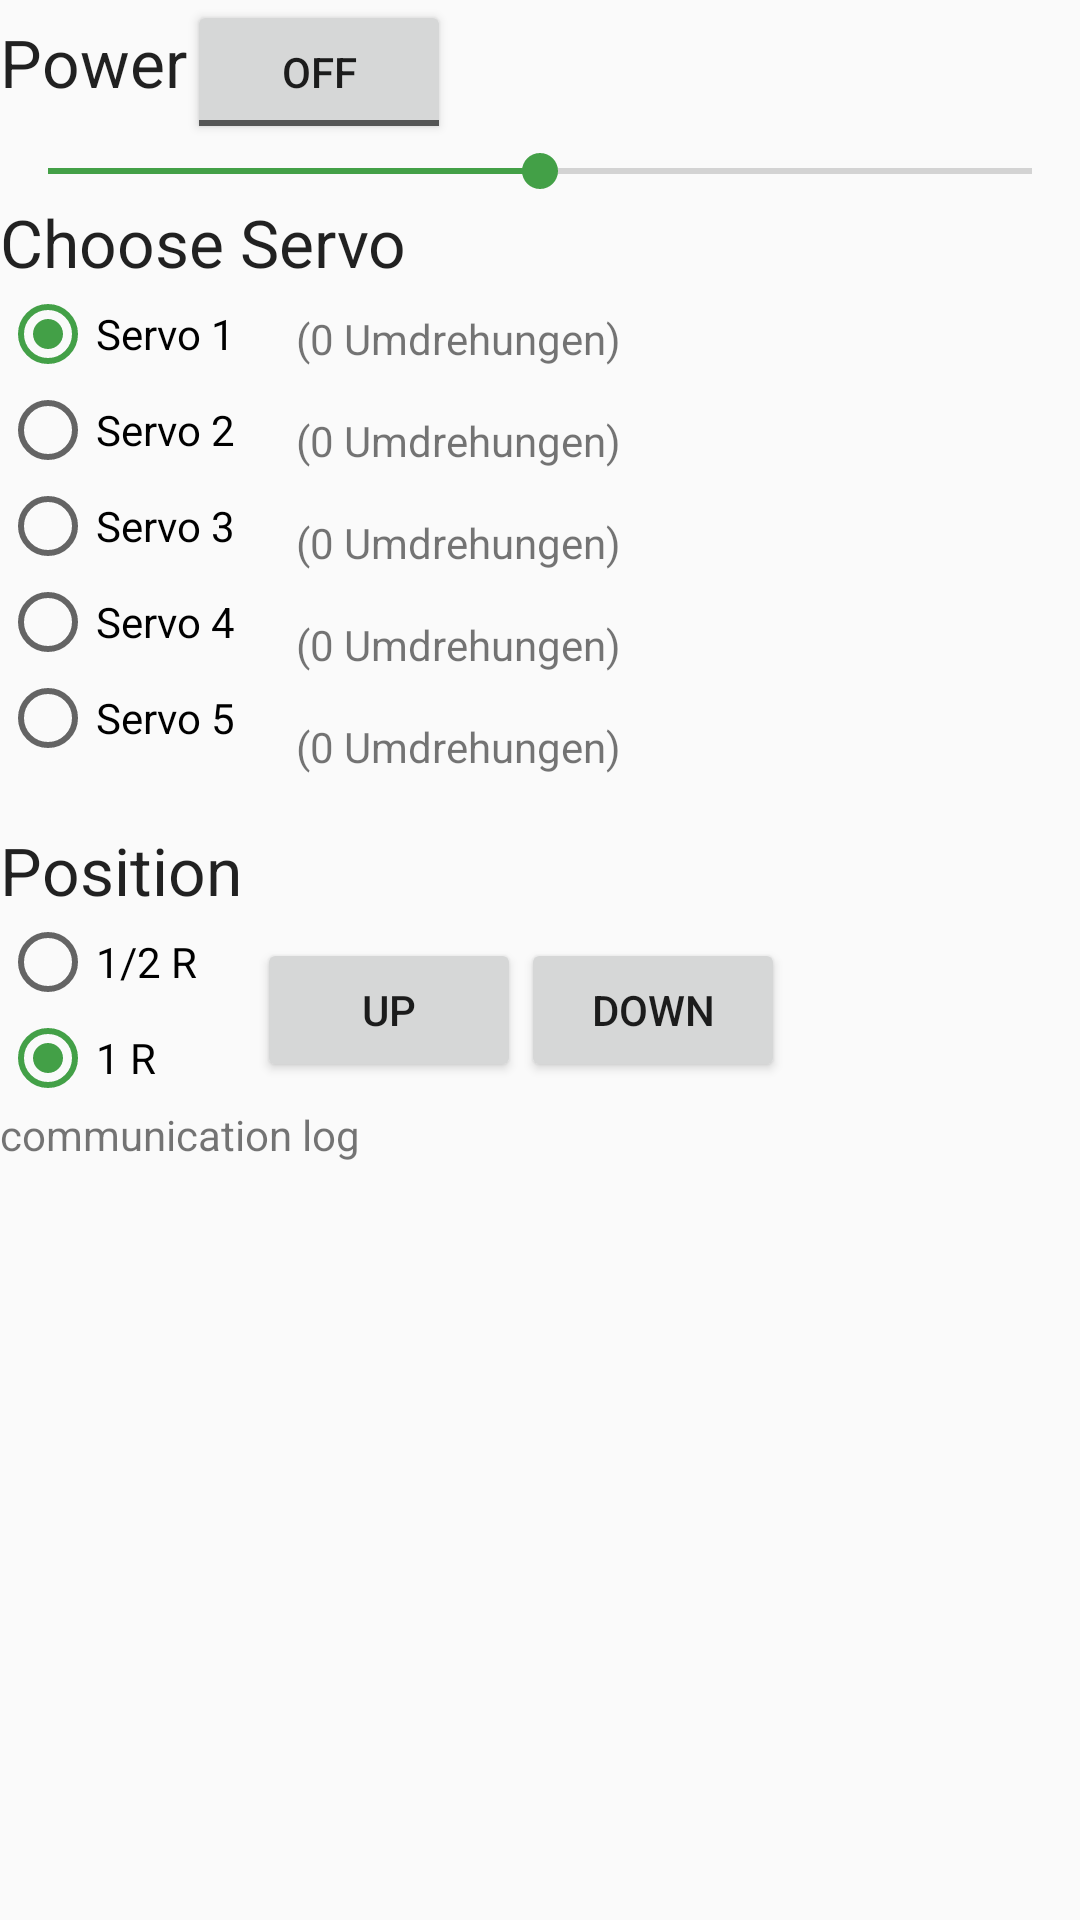

Android layout source for this screen:
<!-- AndroidManifest.xml: application theme AppThemePanelingLamp -->
<!-- res/layout/activity_main.xml -->
<LinearLayout xmlns:android="http://schemas.android.com/apk/res/android"
    xmlns:tools="http://schemas.android.com/tools"
    android:layout_width="match_parent"
    android:layout_height="match_parent"
    tools:context=".MainActivity"
    android:orientation="vertical"
    android:id="@+id/mainlayout">


    <LinearLayout
        android:orientation="horizontal"
        android:layout_width="match_parent"
        android:layout_height="wrap_content"
        android:layout_gravity="center_horizontal">

        <TextView
            android:layout_width="wrap_content"
            android:layout_height="wrap_content"
            android:textAppearance="?android:attr/textAppearanceLarge"
            android:text="Power"
            android:id="@+id/textView_power" />

        <ToggleButton
            android:layout_width="wrap_content"
            android:layout_height="wrap_content"
            android:text="Power"
            android:id="@+id/powerButton"
            android:checked="false"
            android:onClick="togglePower"/>
    </LinearLayout>

    <LinearLayout
        android:orientation="horizontal"
        android:layout_width="match_parent"
        android:layout_height="wrap_content">

        <SeekBar
            android:layout_width="wrap_content"
            android:layout_height="wrap_content"
            android:id="@+id/dimmer"
            android:layout_weight="1"
            android:indeterminate="false"
            android:max="100"
            android:progress="50" />
    </LinearLayout>

    <LinearLayout
        android:orientation="horizontal"
        android:layout_width="match_parent"
        android:layout_height="wrap_content"
        android:layout_gravity="center_horizontal">

        <LinearLayout
            android:orientation="vertical"
            android:layout_width="fill_parent"
            android:layout_height="fill_parent">

            <TextView
                android:layout_width="wrap_content"
                android:layout_height="wrap_content"
                android:textAppearance="?android:attr/textAppearanceLarge"
                android:text="Choose Servo"
                android:id="@+id/textView_chooseServo" />

            <LinearLayout
                android:orientation="horizontal"
                android:layout_width="wrap_content"
                android:layout_height="wrap_content">



                <RadioGroup
                    android:layout_width="wrap_content"
                    android:layout_height="wrap_content">

                    <RadioButton
                        android:layout_width="wrap_content"
                        android:layout_height="wrap_content"
                        android:text="Servo 1"
                        android:id="@+id/radio_servo1"
                        android:layout_gravity="center_horizontal"
                        android:checked="true"
                        android:onClick="onRadioButtonServoClicked"/>
                    <RadioButton
                        android:layout_width="wrap_content"
                        android:layout_height="wrap_content"
                        android:text="Servo 2"
                        android:id="@+id/radio_servo2"
                        android:layout_gravity="center_horizontal"
                        android:checked="false"
                        android:onClick="onRadioButtonServoClicked"/>
                    <RadioButton
                        android:layout_width="wrap_content"
                        android:layout_height="wrap_content"
                        android:text="Servo 3"
                        android:id="@+id/radio_servo3"
                        android:layout_gravity="center_horizontal"
                        android:checked="false"
                        android:onClick="onRadioButtonServoClicked"/>
                    <RadioButton
                        android:layout_width="wrap_content"
                        android:layout_height="wrap_content"
                        android:text="Servo 4"
                        android:id="@+id/radio_servo4"
                        android:layout_gravity="center_horizontal"
                        android:checked="false"
                        android:onClick="onRadioButtonServoClicked"/>
                    <RadioButton
                        android:layout_width="wrap_content"
                        android:layout_height="wrap_content"
                        android:text="Servo 5"
                        android:id="@+id/radio_servo5"
                        android:layout_gravity="center_horizontal"
                        android:checked="false"
                        android:onClick="onRadioButtonServoClicked"/>
                </RadioGroup>


                <LinearLayout
                    android:orientation="vertical"
                    android:layout_width="wrap_content"
                    android:layout_height="wrap_content"
                    android:layout_gravity="center_horizontal">

                    <TextView
                        android:layout_width="wrap_content"
                        android:layout_height="wrap_content"
                        android:text="(0 Umdrehungen)"
                        android:id="@+id/textView_servo1_position"
                        android:layout_gravity="right"
                        android:layout_marginLeft="20dp"
                        android:layout_marginTop="8dp"
                        android:layout_marginBottom="7dp"
                        android:onClick="onRadioButtonServoClicked"/>

                    <TextView
                        android:layout_width="wrap_content"
                        android:layout_height="wrap_content"
                        android:text="(0 Umdrehungen)"
                        android:id="@+id/textView_servo2_position"
                        android:layout_gravity="right"
                        android:layout_marginLeft="20dp"
                        android:layout_marginTop="8dp"
                        android:layout_marginBottom="7dp" />

                    <TextView
                        android:layout_width="wrap_content"
                        android:layout_height="wrap_content"
                        android:text="(0 Umdrehungen)"
                        android:id="@+id/textView_servo3_position"
                        android:layout_gravity="right"
                        android:layout_marginLeft="20dp"
                        android:layout_marginTop="8dp"
                        android:layout_marginBottom="7dp" />

                    <TextView
                        android:layout_width="wrap_content"
                        android:layout_height="wrap_content"
                        android:text="(0 Umdrehungen)"
                        android:id="@+id/textView_servo4_position"
                        android:layout_gravity="right"
                        android:layout_marginLeft="20dp"
                        android:layout_marginTop="8dp"
                        android:layout_marginBottom="7dp" />

                    <TextView
                        android:layout_width="wrap_content"
                        android:layout_height="wrap_content"
                        android:text="(0 Umdrehungen)"
                        android:id="@+id/textView_servo5_position"
                        android:layout_gravity="right"
                        android:layout_marginLeft="20dp"
                        android:layout_marginTop="8dp"
                        android:layout_marginBottom="7dp" />
                </LinearLayout>

            </LinearLayout>

        </LinearLayout>
    </LinearLayout>

    <LinearLayout
        android:orientation="vertical"
        android:layout_width="match_parent"
        android:layout_height="wrap_content"
        android:layout_gravity="center_horizontal">

        <TextView
            android:layout_width="wrap_content"
            android:layout_height="wrap_content"
            android:textAppearance="?android:attr/textAppearanceLarge"
            android:text="Position"
            android:id="@+id/textView_position"
            android:layout_marginTop="10dp" />
    </LinearLayout>

    <LinearLayout
        android:orientation="horizontal"
        android:layout_width="match_parent"
        android:layout_height="wrap_content">

        <RadioGroup
            android:layout_width="wrap_content"
            android:layout_height="wrap_content"
            android:orientation="vertical"
            android:layout_marginRight="20dp">

            <RadioButton
                android:layout_width="wrap_content"
                android:layout_height="wrap_content"
                android:text="1/2 R"
                android:id="@+id/radioButton_1_2r"
                android:checked="true"
                android:onClick="onRadioButtonRotationClicked"/>

            <RadioButton
                android:layout_width="wrap_content"
                android:layout_height="wrap_content"
                android:text="1 R"
                android:id="@+id/radioButton_1R"
                android:checked="true"
                android:onClick="onRadioButtonRotationClicked"/>
        </RadioGroup>

        <Button
            android:layout_width="wrap_content"
            android:layout_height="wrap_content"
            android:text="up"
            android:id="@+id/button_up"
            android:layout_marginTop="8dp"
            android:onClick="controlUPDOWN"/>

        <Button
            android:layout_width="wrap_content"
            android:layout_height="wrap_content"
            android:text="down"
            android:id="@+id/button_down"
            android:layout_marginTop="8dp"
            android:onClick="controlUPDOWN"/>
    </LinearLayout>

    <TextView
        android:layout_width="fill_parent"
        android:layout_height="wrap_content"
        android:text="communication log"
        android:id="@+id/BTConsole" />

</LinearLayout>
<!-- resources referenced by this layout -->
<resources>
  <style name="AppThemePanelingLamp" parent="AppTheme.Base" />
  <style name="AppTheme.Base" parent="Theme.AppCompat.Light">
          <item name="android:windowNoTitle">true</item>
          <item name="windowActionBar">false</item>
  
  
  
          
          
          <item name="colorPrimary">@color/primary</item>
          
          <item name="colorPrimaryDark">@color/primary_dark</item>
          
          <item name="colorAccent">@color/accent</item>
  
          
  
      </style>
  <color name="primary">#4caf50</color>
  <color name="primary_dark">#1b5e20</color>
  <color name="accent">#43a047</color>
</resources>
